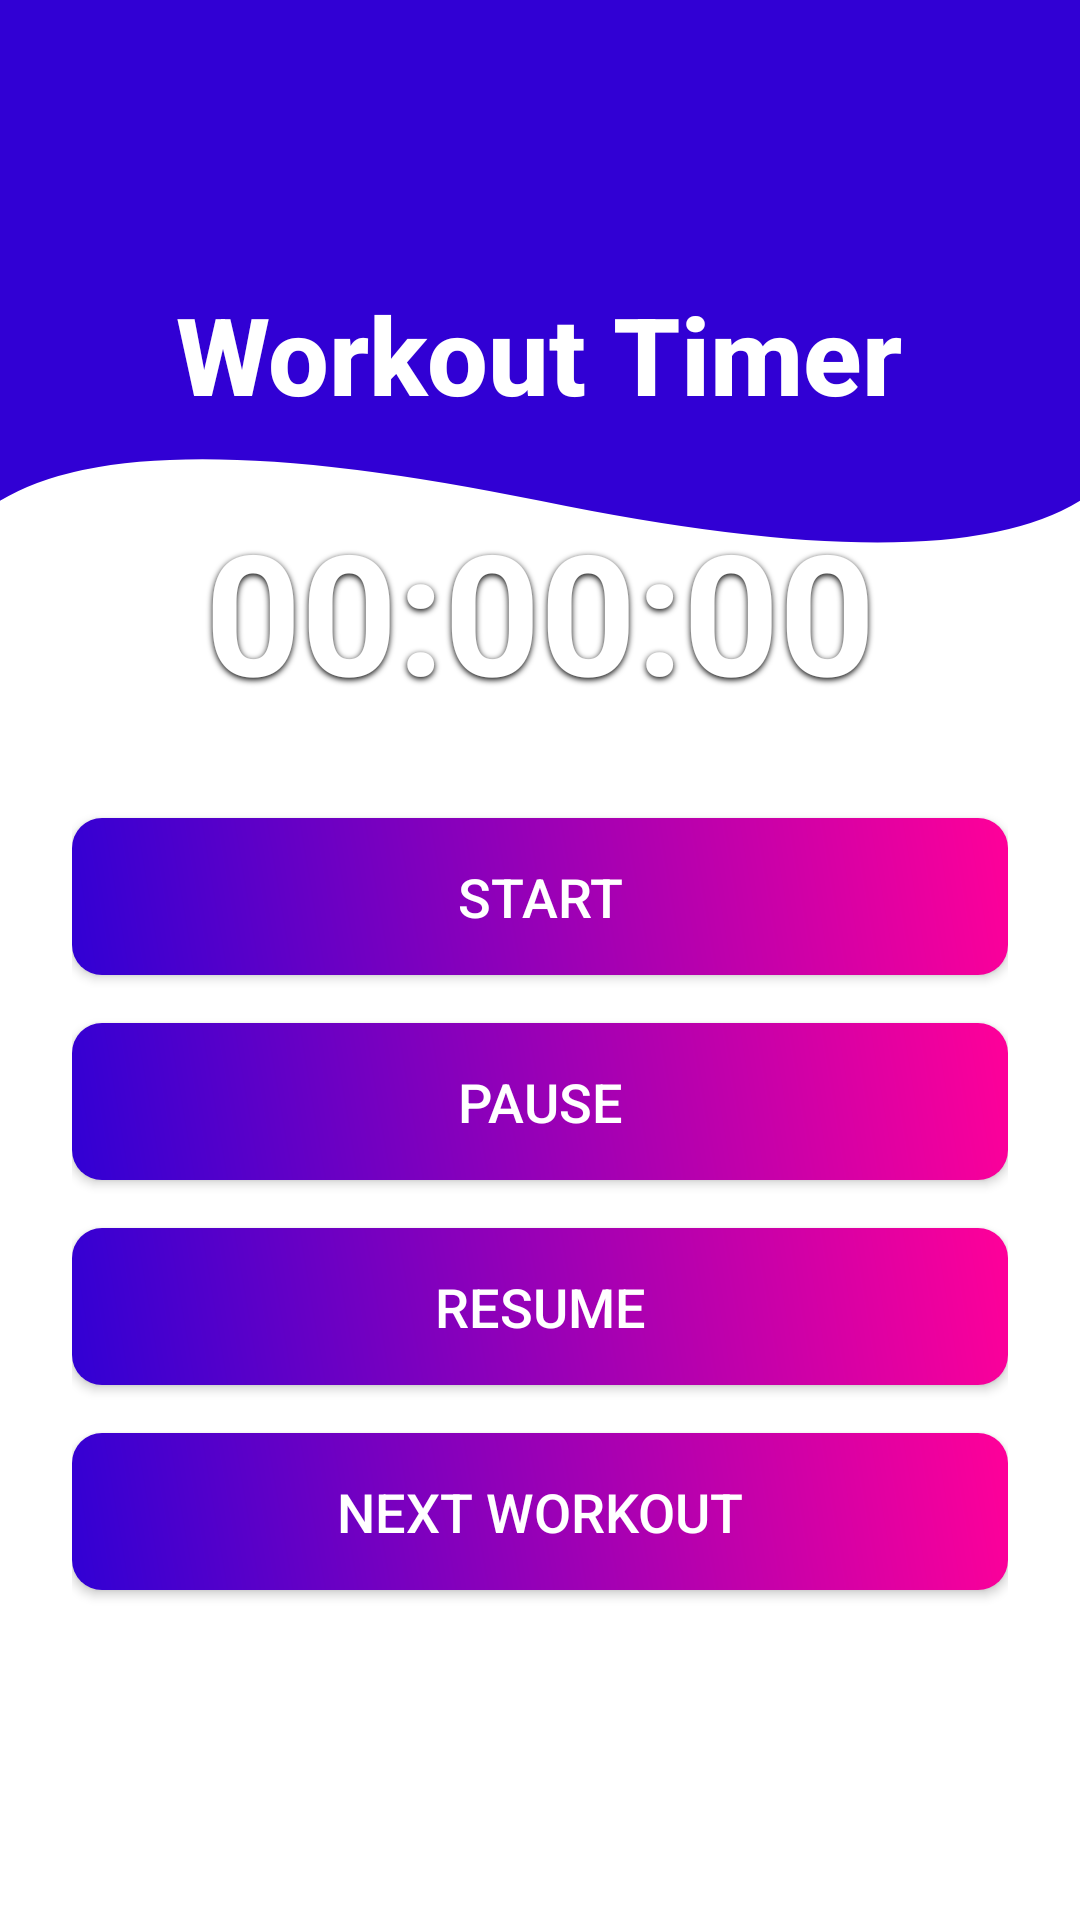

This screen was rendered from an Android layout file. Write that file and the resources it references.
<!-- AndroidManifest.xml: application theme Theme.GymRatDev3 -->
<!-- res/layout/activity_training_timer.xml -->
<?xml version="1.0" encoding="utf-8"?>
<LinearLayout
    xmlns:android="http://schemas.android.com/apk/res/android"
    xmlns:app="http://schemas.android.com/apk/res-auto"
    xmlns:tools="http://schemas.android.com/tools"
    android:layout_width="match_parent"
    android:layout_height="match_parent"
    android:gravity="center"
    android:orientation="vertical"
    android:padding="24dp"
    android:background="@drawable/background_vector"
    tools:context=".TrainingFragment">

    
    <TextView
        android:layout_width="wrap_content"
        android:layout_height="wrap_content"
        android:layout_gravity="center_horizontal"
        android:text="Workout Timer"
        android:textColor="#FFFFFF"
        android:textSize="36sp"
        android:textStyle="bold"
        android:fontFamily="sans-serif-medium"
        android:paddingBottom="24dp" />

    
    <TextView
        android:id="@+id/timerTextView"
        android:layout_width="wrap_content"
        android:layout_height="wrap_content"
        android:text="00:00:00"
        android:textSize="56sp"
        android:textColor="#FFFFFF"
        android:textStyle="bold"
        android:layout_gravity="center_horizontal"
        android:paddingBottom="32dp"
        android:shadowColor="#000000"
        android:shadowDx="0"
        android:shadowDy="2"
        android:shadowRadius="5"/>

    
    <Button
        android:id="@+id/startButton"
        android:layout_width="match_parent"
        android:layout_height="wrap_content"
        android:text="Start"
        android:textSize="18sp"
        android:textColor="#FFFFFF"
        android:background="@drawable/button_gradient"
        android:padding="14dp"
        android:layout_marginBottom="16dp"
        app:cornerRadius="12dp"
        android:elevation="5dp" />

    
    <Button
        android:id="@+id/pauseButton"
        android:layout_width="match_parent"
        android:layout_height="wrap_content"
        android:text="Pause"
        android:textSize="18sp"
        android:textColor="#FFFFFF"
        android:background="@drawable/button_gradient"
        android:padding="14dp"
        android:layout_marginBottom="16dp"
        app:cornerRadius="12dp"
        android:elevation="5dp" />

    
    <Button
        android:id="@+id/resumeButton"
        android:layout_width="match_parent"
        android:layout_height="wrap_content"
        android:text="Resume"
        android:textSize="18sp"
        android:textColor="#FFFFFF"
        android:background="@drawable/button_gradient"
        android:padding="14dp"
        android:layout_marginBottom="16dp"
        app:cornerRadius="12dp"
        android:elevation="5dp" />

    
    <Button
        android:id="@+id/nextWorkoutButton"
        android:layout_width="match_parent"
        android:layout_height="wrap_content"
        android:text="Next Workout"
        android:textSize="18sp"
        android:textColor="#FFFFFF"
        android:background="@drawable/button_gradient"
        android:padding="14dp"
        android:layout_marginBottom="16dp"
        app:cornerRadius="12dp"
        android:elevation="5dp" />

    
    <ProgressBar
        android:id="@+id/progressbar"
        android:layout_width="wrap_content"
        android:layout_height="wrap_content"
        android:layout_gravity="center"
        android:layout_marginTop="24dp"
        android:visibility="gone" />

</LinearLayout>
<!-- resources referenced by this layout -->
<resources>
  <!-- drawable background_vector (drawable) -->
  <?xml version="1.0" encoding="utf-8"?>
  <vector xmlns:android="http://schemas.android.com/apk/res/android"
      android:width="400dp"
      android:height="400dp"
      android:viewportWidth="400"
      android:viewportHeight="1150">
  
      
      <path
          android:fillColor="#FFFFFF"
          android:pathData="M 0,0 L 400,0 L 400,1150 L 0,1150 Z" />
  
      <path
          android:fillColor="#3100d4"
          android:pathData="M 0,300 Q 50,250 200,300 T 400,300 L 400,0 L 0,0 Z" />
  </vector>
  <!-- drawable button_gradient (drawable) -->
  <shape xmlns:android="http://schemas.android.com/apk/res/android">
      <gradient
          android:startColor="#3100d4"
          android:endColor="#ff0099"
          android:angle="45" />
      <corners android:radius="10dp" />
      <padding
          android:left="12dp"
          android:top="12dp"
          android:right="12dp"
          android:bottom="12dp" />
  </shape>
  <style name="Theme.GymRatDev3" parent="Base.Theme.GymRatDev3" />
  <style name="Base.Theme.GymRatDev3" parent="Theme.Material3.DayNight.NoActionBar">
          
      </style>
</resources>
